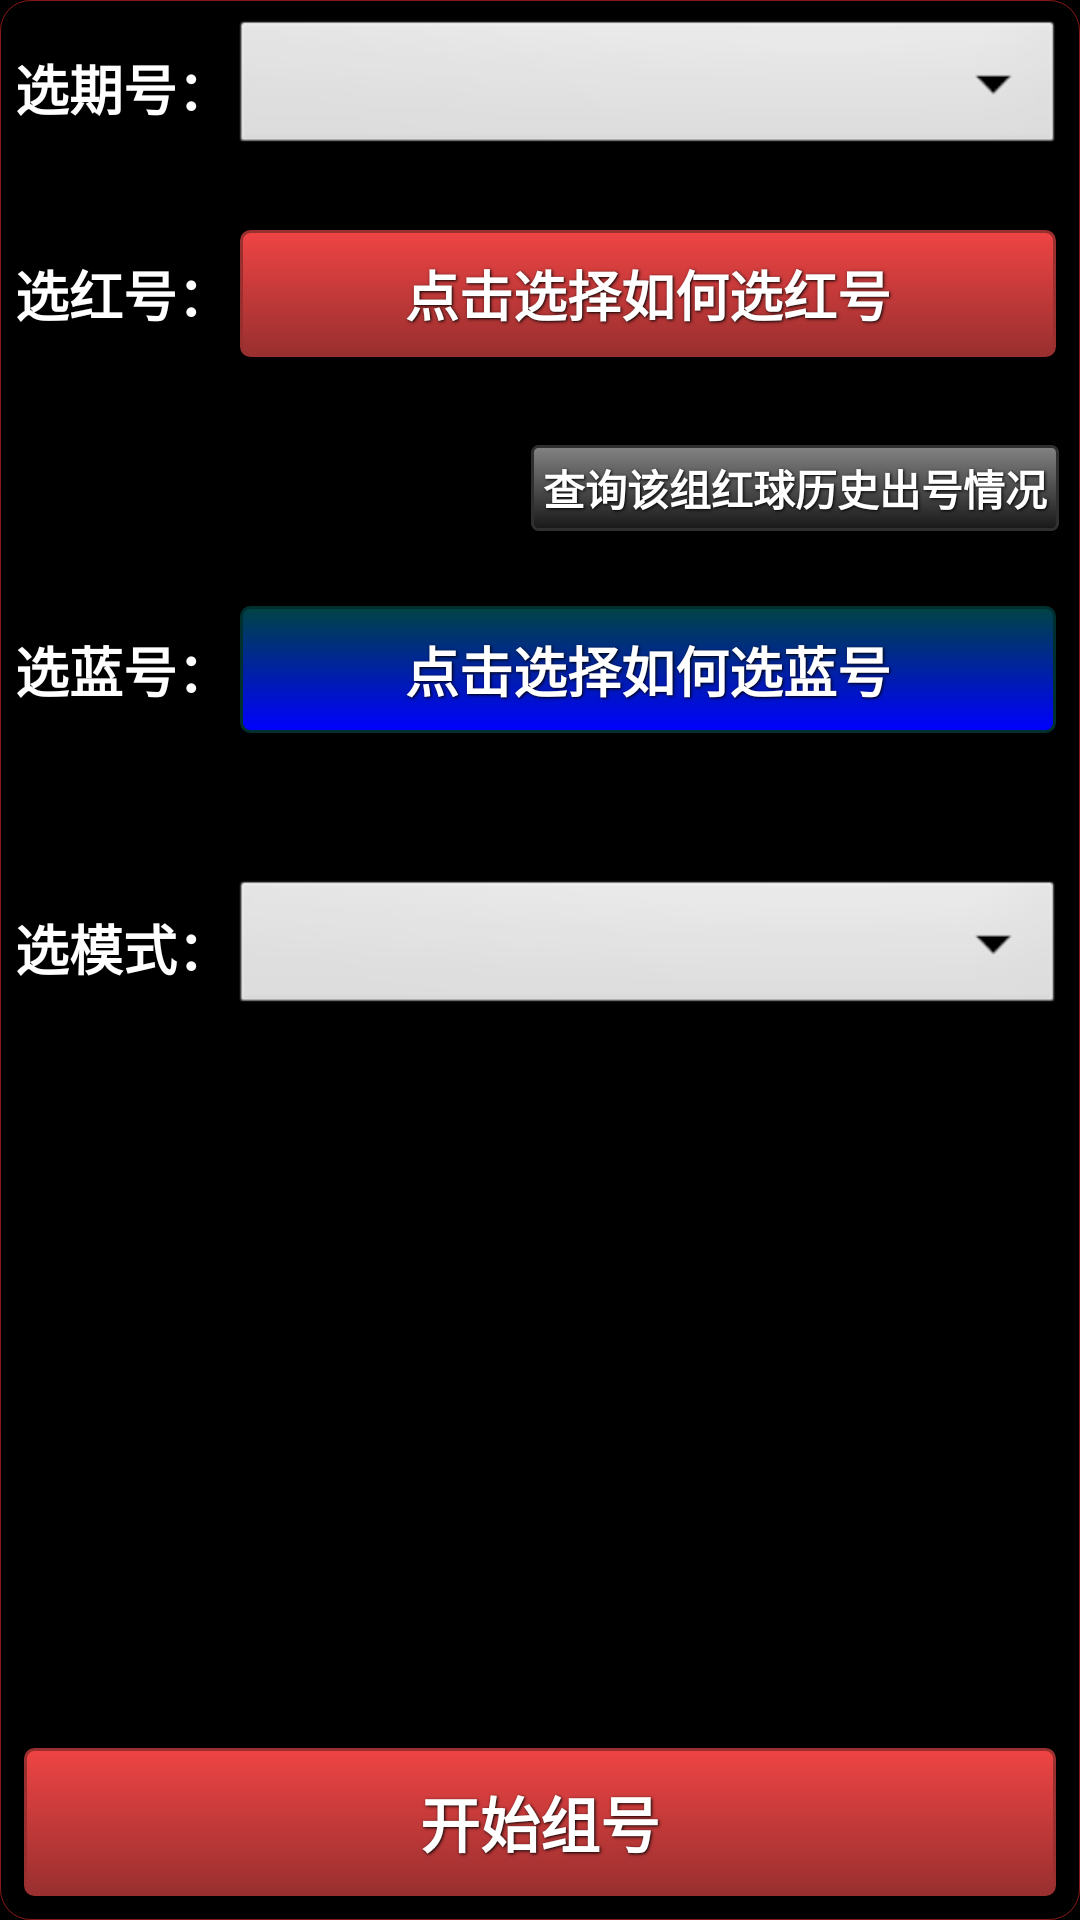

Produce the Android XML layout that renders to this screen, including the resource entries it uses.
<!-- AndroidManifest.xml: activity theme CustomWindowTitleStyle -->
<!-- res/layout/activity_smart_combine.xml -->
<RelativeLayout xmlns:android="http://schemas.android.com/apk/res/android"
        android:layout_width="match_parent"
        android:layout_height="match_parent"
        android:background="@drawable/corner_view"
        android:orientation="vertical" >

        <RelativeLayout
            android:id="@+id/titleLine"
            android:layout_width="match_parent"
            android:layout_height="wrap_content"
            android:layout_alignParentTop="true"
            android:orientation="horizontal" >

            <TextView
                android:id="@+id/combine_itemid_title"
                android:layout_width="wrap_content"
                android:layout_height="wrap_content"
                android:layout_centerVertical="true"
                android:text="选期号："
                android:textColor="#FFFFFF"
                android:textSize="18sp"
                android:textStyle="bold" />
            
            
            
            <Spinner
                android:id="@+id/combine_itemid"
                android:layout_width="fill_parent"
                android:layout_height="wrap_content"
                android:layout_centerVertical="true"
                android:drawSelectorOnTop="false"
                android:layout_toRightOf="@id/combine_itemid_title"
                android:gravity="center"
                android:textSize="18sp" />
        </RelativeLayout>
        
        <RelativeLayout
            android:id="@+id/firstLine"
            android:layout_width="match_parent"
            android:layout_height="wrap_content"
            android:layout_marginTop="20dp"
            android:layout_below="@id/titleLine"
            android:orientation="horizontal" >

            <TextView
                android:id="@+id/combine_title1"
                android:layout_width="wrap_content"
                android:layout_height="wrap_content"
                android:layout_centerVertical="true"
                android:text="选红号："
                android:textColor="#FFFFFF"
                android:textSize="18sp"
                android:textStyle="bold" />
            
            <Button
                    android:id="@+id/recommend_red_model"
                    android:layout_width="fill_parent"
                    android:layout_height="wrap_content"
                    android:layout_centerVertical="true"
                    android:layout_toRightOf="@id/combine_title1"
                    android:drawSelectorOnTop="false"
                    android:gravity="center"
                    android:text="点击选择如何选红号"
                    style="@style/ButtonSmallText"
                    android:background="@drawable/small_red_btn"
                    android:textSize="18sp" />
            
            </RelativeLayout>

        <RelativeLayout
            android:id="@+id/secondLine"
            android:layout_width="match_parent"
            android:layout_height="wrap_content"
            android:layout_below="@id/firstLine"
            android:orientation="vertical" >

            <TextView
                android:id="@+id/combine_selred_str"
                android:layout_width="fill_parent"
                android:layout_height="wrap_content"
                android:layout_alignParentTop="true"
                android:text=""
                android:textColor="#FF0000"
                android:textSize="18sp"
                android:textStyle="bold" />
            
            <Button
                android:id="@+id/combine_verify_red_btn"
                style="@style/ButtonMiniText"
                android:layout_width="wrap_content"
                android:layout_height="wrap_content"
                android:layout_below="@id/combine_selred_str"
                android:background="@drawable/mini_dark_btn"
                android:layout_alignParentRight="true"
                android:text="查询该组红球历史出号情况" />
            
        </RelativeLayout>

        <RelativeLayout
            android:id="@+id/thirdLine"
            android:layout_width="match_parent"
            android:layout_height="wrap_content"
            android:layout_below="@id/secondLine"
            android:layout_marginTop="20dp"
            android:orientation="horizontal" >

            <TextView
                android:id="@+id/combine_title2"
                android:layout_width="wrap_content"
                android:layout_height="wrap_content"
                android:layout_centerVertical="true"
                android:text="选蓝号："
                android:textColor="#FFFFFF"
                android:textSize="18sp"
                android:textStyle="bold" />
            
             <Button
                    android:id="@+id/recommend_blue_spin"
                    android:layout_width="fill_parent"
                    android:layout_height="wrap_content"
                    android:layout_centerVertical="true"
                    android:layout_toRightOf="@id/combine_title2"
                    android:drawSelectorOnTop="false"
                    android:gravity="center"
                    android:text="点击选择如何选蓝号"
                    style="@style/ButtonSmallText"
                    android:background="@drawable/small_blue_btn"
                    android:textSize="18sp" />
             
        </RelativeLayout>

        <RelativeLayout
            android:id="@+id/fourthLine"
            android:layout_width="match_parent"
            android:layout_height="wrap_content"
            android:layout_below="@id/thirdLine"
            android:orientation="horizontal" >

            <TextView
                android:id="@+id/combine_selblue_str"
                android:layout_width="wrap_content"
                android:layout_height="wrap_content"
                android:layout_centerVertical="true"
                android:text=""
                android:textColor="#0000FF"
                android:textSize="18sp"
                android:textStyle="bold" />
        </RelativeLayout>

        <RelativeLayout
            android:id="@+id/fifthLine"
            android:layout_width="match_parent"
            android:layout_height="wrap_content"
            android:layout_below="@id/fourthLine"
            android:layout_marginTop="20dp"
            android:orientation="horizontal" >

            <TextView
                android:id="@+id/combine_title3"
                android:layout_width="wrap_content"
                android:layout_height="wrap_content"
                android:layout_centerVertical="true"
                android:text="选模式："
                android:textColor="#FFFFFF"
                android:textSize="18sp"
                android:textStyle="bold" />
            
            <Spinner
                    android:id="@+id/combine_model"
                    android:layout_width="match_parent"
                    android:layout_height="wrap_content"
                    android:layout_centerVertical="true"
                    android:layout_toRightOf="@id/combine_title3"
                    android:drawSelectorOnTop="false"
                    android:gravity="center"
                    android:textSize="18sp" />
            
        </RelativeLayout>
        
        <RelativeLayout
            android:id="@+id/sixthLine"
            android:layout_width="match_parent"
            android:layout_height="wrap_content"
            android:layout_alignParentBottom="true"
            android:orientation="vertical" >

            <Button
                android:id="@+id/combine_start_btn"
                style="@style/ButtonText"
                android:layout_width="match_parent"
                android:layout_height="wrap_content"
                android:layout_centerVertical="true"
                android:background="@drawable/big_red_btn"
                android:text="开始组号" />
        </RelativeLayout>
    </RelativeLayout>
<!-- resources referenced by this layout -->
<resources>
  <!-- drawable corner_view (drawable) -->
  <?xml version="1.0" encoding="utf-8"?>
  <shape xmlns:android="http://schemas.android.com/apk/res/android" >
  
  
      
      <stroke android:width="1px"
          android:color="#8A1818" />
      
      <corners android:radius="10dp" />
  
      <padding
          android:bottom="5dp"
          android:left="5dp"
          android:right="5dp"
          android:top="5dp" />
  
  </shape>
  <!-- drawable small_red_btn (drawable) -->
  <?xml version="1.0" encoding="utf-8"?>
  <selector xmlns:android="http://schemas.android.com/apk/res/android">
  
      <item android:state_pressed="true"><shape>
              <solid android:color="#A44b4b" /> 
              <stroke android:width="1dp" android:color="#992f2f" />
  
              <corners android:radius="3dp" />
  
              <padding android:bottom="8dp" android:left="8dp" android:right="8dp" android:top="8dp" />
          </shape></item>
      <item><shape>
              <gradient android:angle="270" android:endColor="#992f2f" android:startColor="#ef4444" />
  
              <stroke android:width="1dp" android:color="#992f2f" />
  
              <corners android:radius="3dp" />
  
              <padding android:bottom="8dp" android:left="8dp" android:right="8dp" android:top="8dp" />
          </shape></item>
  
  </selector>
  <style name="ButtonMiniText">
          <item name="android:layout_width">fill_parent</item>
          <item name="android:layout_height">wrap_content</item>
          <item name="android:textColor">#ffffff</item>
          <item name="android:gravity">center</item>
          <item name="android:layout_margin">2dp</item>
          <item name="android:textSize">14sp</item>
          <item name="android:textStyle">bold</item>
          <item name="android:shadowColor">#000000</item>
          <item name="android:shadowDx">1</item>
          <item name="android:shadowDy">1</item>
          <item name="android:shadowRadius">2</item>
      </style>
  <style name="ButtonSmallText">
          <item name="android:layout_width">fill_parent</item>
          <item name="android:layout_height">wrap_content</item>
          <item name="android:textColor">#ffffff</item>
          <item name="android:gravity">center</item>
          <item name="android:layout_margin">3dp</item>
          <item name="android:textSize">18sp</item>
          <item name="android:textStyle">bold</item>
          <item name="android:shadowColor">#000000</item>
          <item name="android:shadowDx">1</item>
          <item name="android:shadowDy">1</item>
          <item name="android:shadowRadius">2</item>
      </style>
  <style name="ButtonText">
  	    <item name="android:layout_width">fill_parent</item>
  	    <item name="android:layout_height">wrap_content</item>
  	    <item name="android:textColor">#ffffff</item>
  	    <item name="android:gravity">center</item>
  	    <item name="android:layout_margin">3dp</item>
  	    <item name="android:textSize">20sp</item>
  	    <item name="android:textStyle">bold</item>
  	    <item name="android:shadowColor">#000000</item>
  	    <item name="android:shadowDx">1</item>
  	    <item name="android:shadowDy">1</item>
  	    <item name="android:shadowRadius">2</item>
      </style>
  <style name="CustomWindowTitleStyle" parent="android:Theme">
          <item name="android:windowTitleSize">42dp</item>
          <item name="android:windowTitleBackgroundStyle">@style/CustomWindowTitleBackground</item>
      </style>
  <style name="CustomWindowTitleBackground">
          <item name="android:background">@drawable/headbg</item>
      </style>
</resources>
